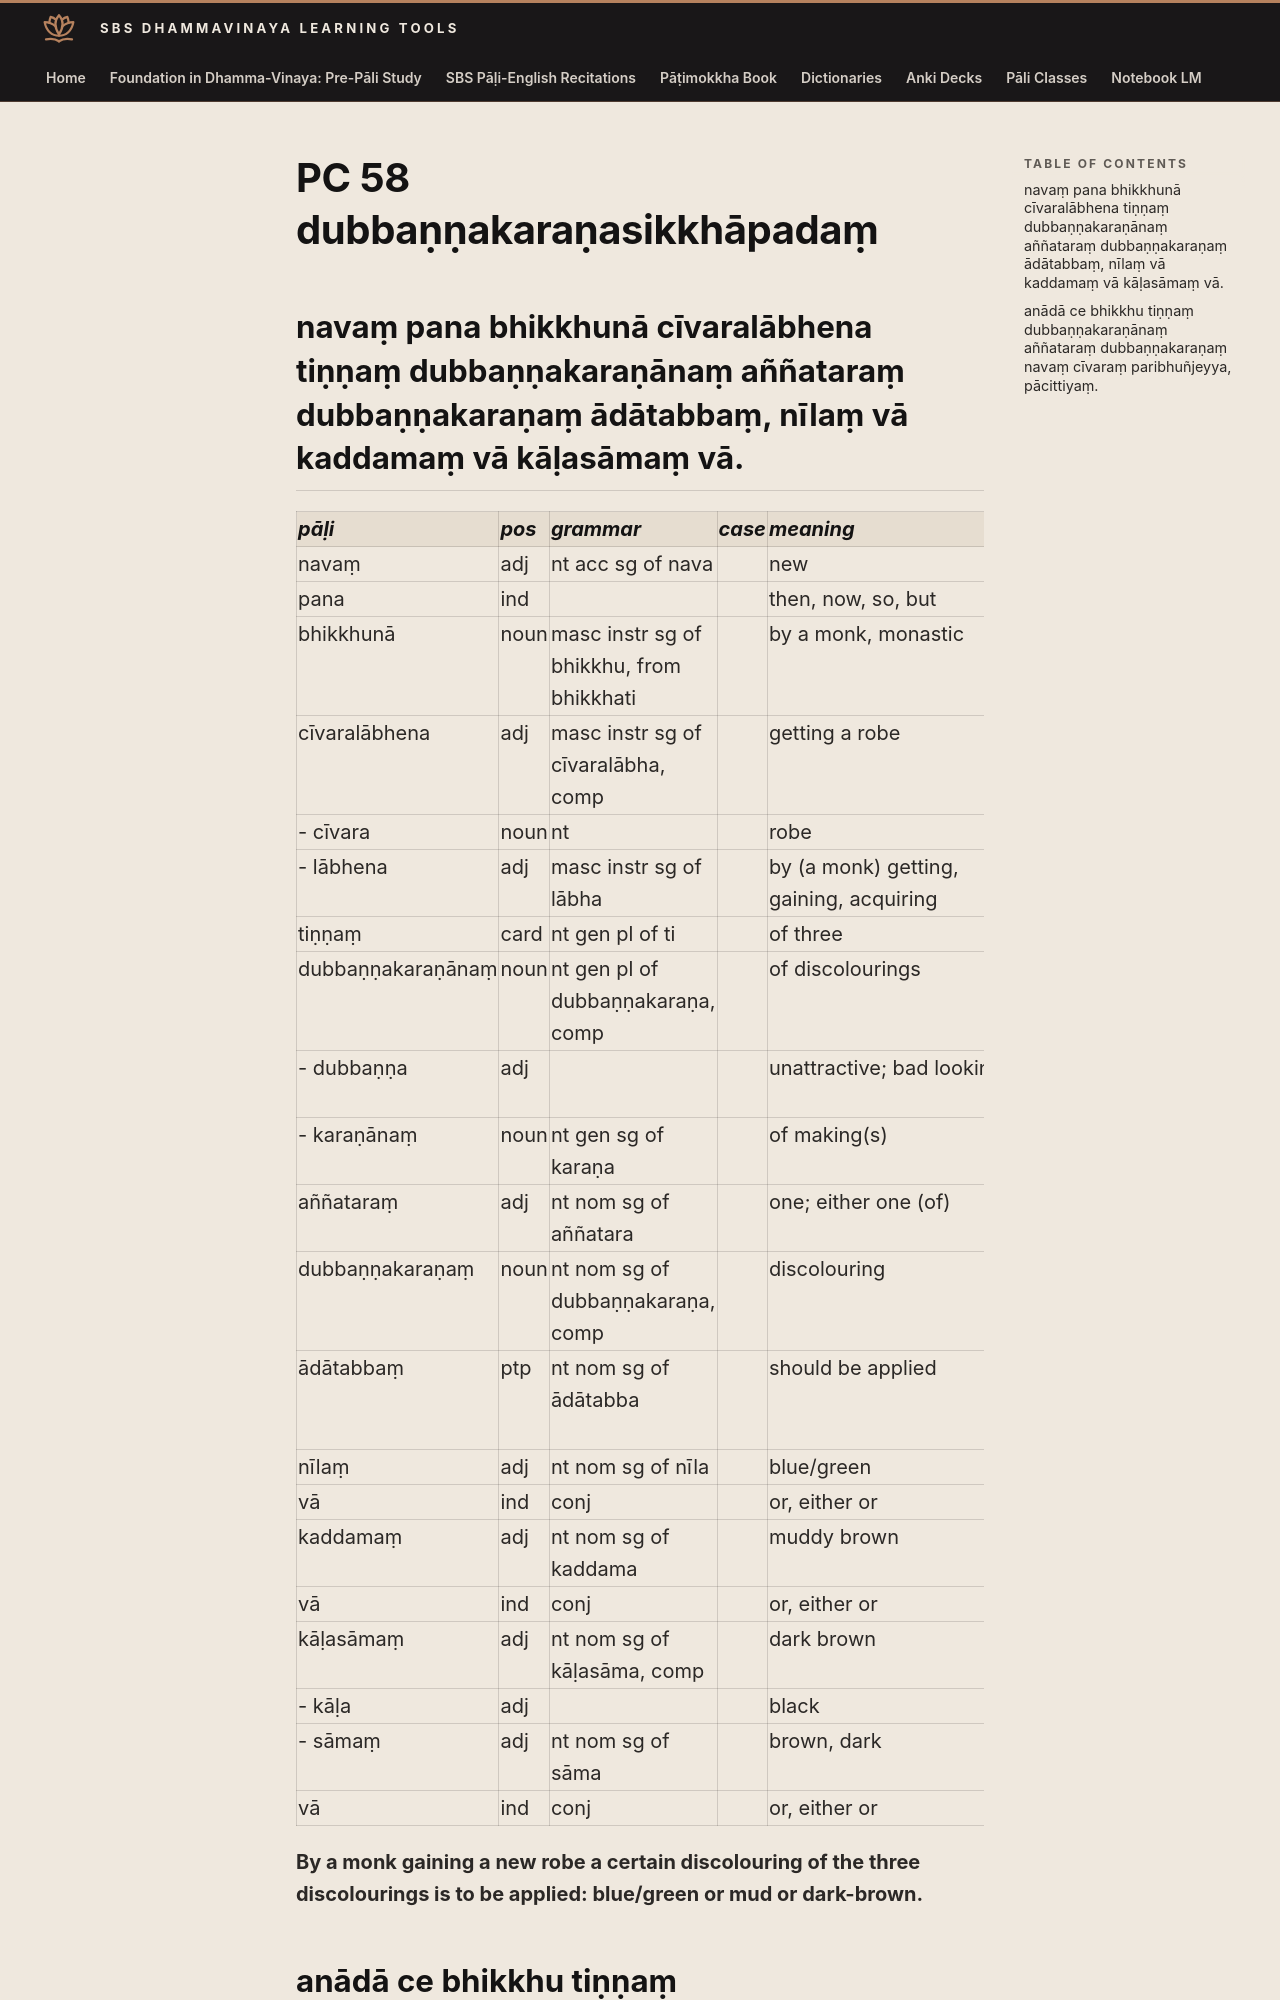

repository: sasanarakkha/study-tools · page: 6-pali-class/bhikkhu-patimokkha/117-pc-58/index.html · generator: mkdocs

# PC 58 dubbaṇṇakaraṇasikkhāpadaṃ

## navaṃ pana bhikkhunā cīvaralābhena tiṇṇaṃ dubbaṇṇakaraṇānaṃ aññataraṃ dubbaṇṇakaraṇaṃ ādātabbaṃ, nīlaṃ vā kaddamaṃ vā kāḷasāmaṃ vā.

| pāḷi | pos | grammar | case | meaning | meaning_lit | root | base | construction | compound_type | compound_construction |
| :--- | :--- | :--- | :--- | :--- | :--- | :--- | :--- | :--- | :--- | :--- |
| navaṃ | adj | nt acc sg of nava | | new | | | | | | |
| pana | ind | | | then, now, so, but | | | | | | |
| bhikkhunā | noun | masc instr sg of bhikkhu, from bhikkhati | | by a monk, monastic | beggar, mendicant | √bhikkh (beg) | | √bhikkh + u | | |
| cīvaralābhena | adj | masc instr sg of cīvaralābha, comp | | getting a robe | | | | cīvara + lābha | accusative tappurisa | cīvaraṃ + lābha |
| - cīvara | noun | nt | | robe | cloth | | | | | |
| - lābhena | adj | masc instr sg of lābha | | by (a monk) getting, gaining, acquiring | | √labh (get) | | √labh + *a | | |
| tiṇṇaṃ | card | nt gen pl of ti | | of three | | | | | | |
| dubbaṇṇakaraṇānaṃ | noun | nt gen pl of dubbaṇṇakaraṇa, comp | | of discolourings | of bad colour making | | | dubbaṇṇa + karaṇa | accusative tappurisa | dubbaṇṇaṃ + karaṇa |
| - dubbaṇṇa | adj | | | unattractive; bad looking | bad colour | √var (cover) | | dur + √var + na | | |
| - karaṇānaṃ | noun | nt gen sg of karaṇa | | of making(s) | of doing | √kar (do, make) | | √kar + aṇa | | |
| aññataraṃ | adj | nt nom sg of aññatara | | one; either one (of) | more than another | | | añña + tara | | |
| dubbaṇṇakaraṇaṃ | noun | nt nom sg of dubbaṇṇakaraṇa, comp | | discolouring | bad colour making | | | dubbaṇṇa + karaṇa | accusative tappurisa | dubbaṇṇaṃ + karaṇa |
| ādātabbaṃ | ptp | nt nom sg of ādātabba | | should be applied | to be taken | √ādā (take, steal) | | √ādā + tabba | | |
| nīlaṃ | adj | nt nom sg of nīla | | blue/green | | | | | | |
| vā | ind | conj | | or, either or | | | | | | |
| kaddamaṃ | adj | nt nom sg of kaddama | | muddy brown | mud | | | | | |
| vā | ind | conj | | or, either or | | | | | | |
| kāḷasāmaṃ | adj | nt nom sg of kāḷasāma, comp | | dark brown | | | | kāḷa + sāma | kammadhāraya | kāḷa + sāma |
| - kāḷa | adj | | | black | | | | | | |
| - sāmaṃ | adj | nt nom sg of sāma | | brown, dark | | | | | | |
| vā | ind | conj | | or, either or | | | | | | |

**By a monk gaining a new robe a certain discolouring of the three discolourings is to be applied: blue/green or mud or dark-brown.**
